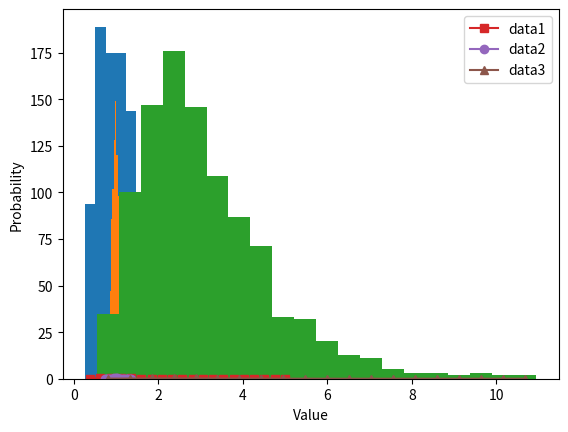

Generate this figure with matplotlib:
# import libraries
import matplotlib.pyplot as plt
import numpy as np

## create data for the plot

# number of data points
n = 1000

# generate log-normal distribution
data1 = np.exp( np.random.randn(n)/2 )
data2 = np.exp( np.random.randn(n)/10 )
data3 = np.exp( np.random.randn(n)/2 + 1 )


## plots of their histograms

# number of histogram bins
k = 20

plt.hist(data1,bins=k)
plt.hist(data2,bins=k)
plt.hist(data3,bins=k)

plt.show()

# histogram discretization for the datasets
y1,x1 = np.histogram(data1,bins=k)
xx1 = (x1[0:-1] + x1[1:]) / 2
y1 = y1 / sum(y1) # convert to probability

y2,x2 = np.histogram(data2,bins=k)
xx2 = (x2[0:-1] + x2[1:]) / 2
y2 = y2 / sum(y2) # convert to probability

y3,x3 = np.histogram(data3,bins=k)
xx3 = (x3[0:-1] + x3[1:]) / 2
y3 = y3 / sum(y3) # convert to probability



# show the plots
plt.plot(xx1,y1,'s-',label='data1')
plt.plot(xx2,y2,'o-',label='data2')
plt.plot(xx3,y3,'^-',label='data3')

plt.legend()
plt.xlabel('Value')
plt.ylabel('Probability')
plt.show()